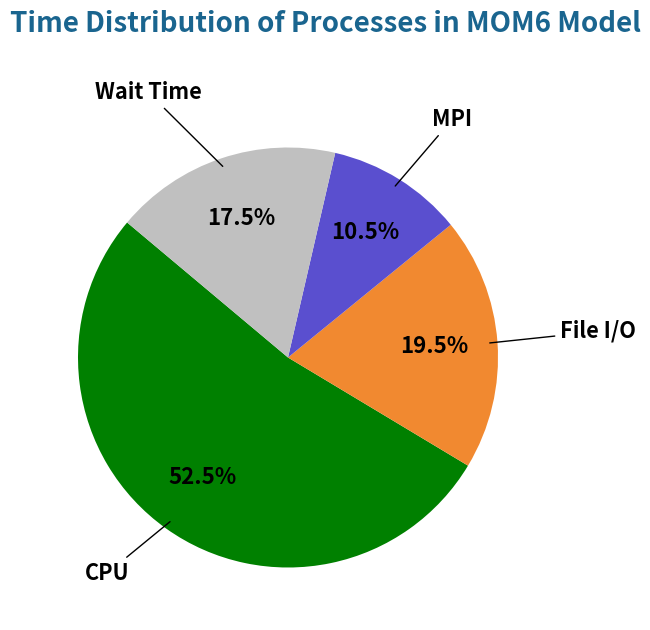

Python code for this plot:
#plot to show signficant IO time -> motivation of DART-NUOPC Cap
#https://www.tutorialspoint.com/execute_matplotlib_online.php

import matplotlib.pyplot as plt
import numpy as np

# from JSON (matches profiling display so use this directly)
activity_data = {
    "main_thread": {
        "CPU": [50, 45, 55, 60],
        "File I/O": [20, 25, 18, 15],
        "MPI": [10, 10, 12, 10],
        "Wait Time": [20, 20, 15, 15]
    }
}

# the average percentage of time for each activity
activities = ["CPU", "File I/O", "MPI", "Wait Time"]
average_times = {activity: np.mean(times) for activity, times in activity_data["main_thread"].items()}

# Data for the pie chart
labels = list(average_times.keys())
sizes = list(average_times.values())
colors = ['green', '#f18930', '#5A4FCF', '#C0C0C0']

fig, ax = plt.subplots(figsize=(10, 7))

# plot the pie chart (without labels for now)
wedges, texts, autotexts = ax.pie(sizes, labels=None, colors=colors, autopct='',
                                  startangle=140, pctdistance=0.85)

# annotate percentages manually to ensure they are in the center of each segment
for i, wedge in enumerate(wedges):
    ang = (wedge.theta2 - wedge.theta1) / 2. + wedge.theta1
    y = np.sin(np.deg2rad(ang)) * 0.7  # Adjust the factor to position text closer to center
    x = np.cos(np.deg2rad(ang)) * 0.7  # adjust the factor to position text closer to center
    percentage = f'{sizes[i]:.1f}%'
    ax.text(x, y, percentage, horizontalalignment='center', verticalalignment='center', fontsize=16, fontweight='bold')

# Draw straight lines connecting the labels to their segments
for i, (wedge, label) in enumerate(zip(wedges, labels)):
    ang = (wedge.theta2 - wedge.theta1) / 2. + wedge.theta1
    y = np.sin(np.deg2rad(ang)) * 0.95  # Adjusted to overlap slightly with the segment
    x = np.cos(np.deg2rad(ang)) * 0.95  # Adjusted to overlap slightly with the segment
    xtext = np.cos(np.deg2rad(ang)) * 1.3
    ytext = np.sin(np.deg2rad(ang)) * 1.3
    horizontalalignment = {-1: "right", 1: "left"}[int(np.sign(x))]
    ax.annotate(label, xy=(x, y), xytext=(xtext, ytext),
                horizontalalignment=horizontalalignment, 
                arrowprops=dict(arrowstyle="-", color='black'),
                fontsize=15.6, fontweight='bold', color='black')

# instead of ax.text that gives default, the title wasnt in the center...
#...use fig.text to manually control the position of the center
fig.text(0.55, 0.94, 'Time Distribution of Processes in MOM6 Model', ha='center', fontsize=20, color='#1a658f', fontweight='bold')

# subplot parameters to add more space at the top n bottom so figures stay in frame
fig.subplots_adjust(top=0.85, bottom=0.1)

fig.patch.set_facecolor('white')

plt.show()
